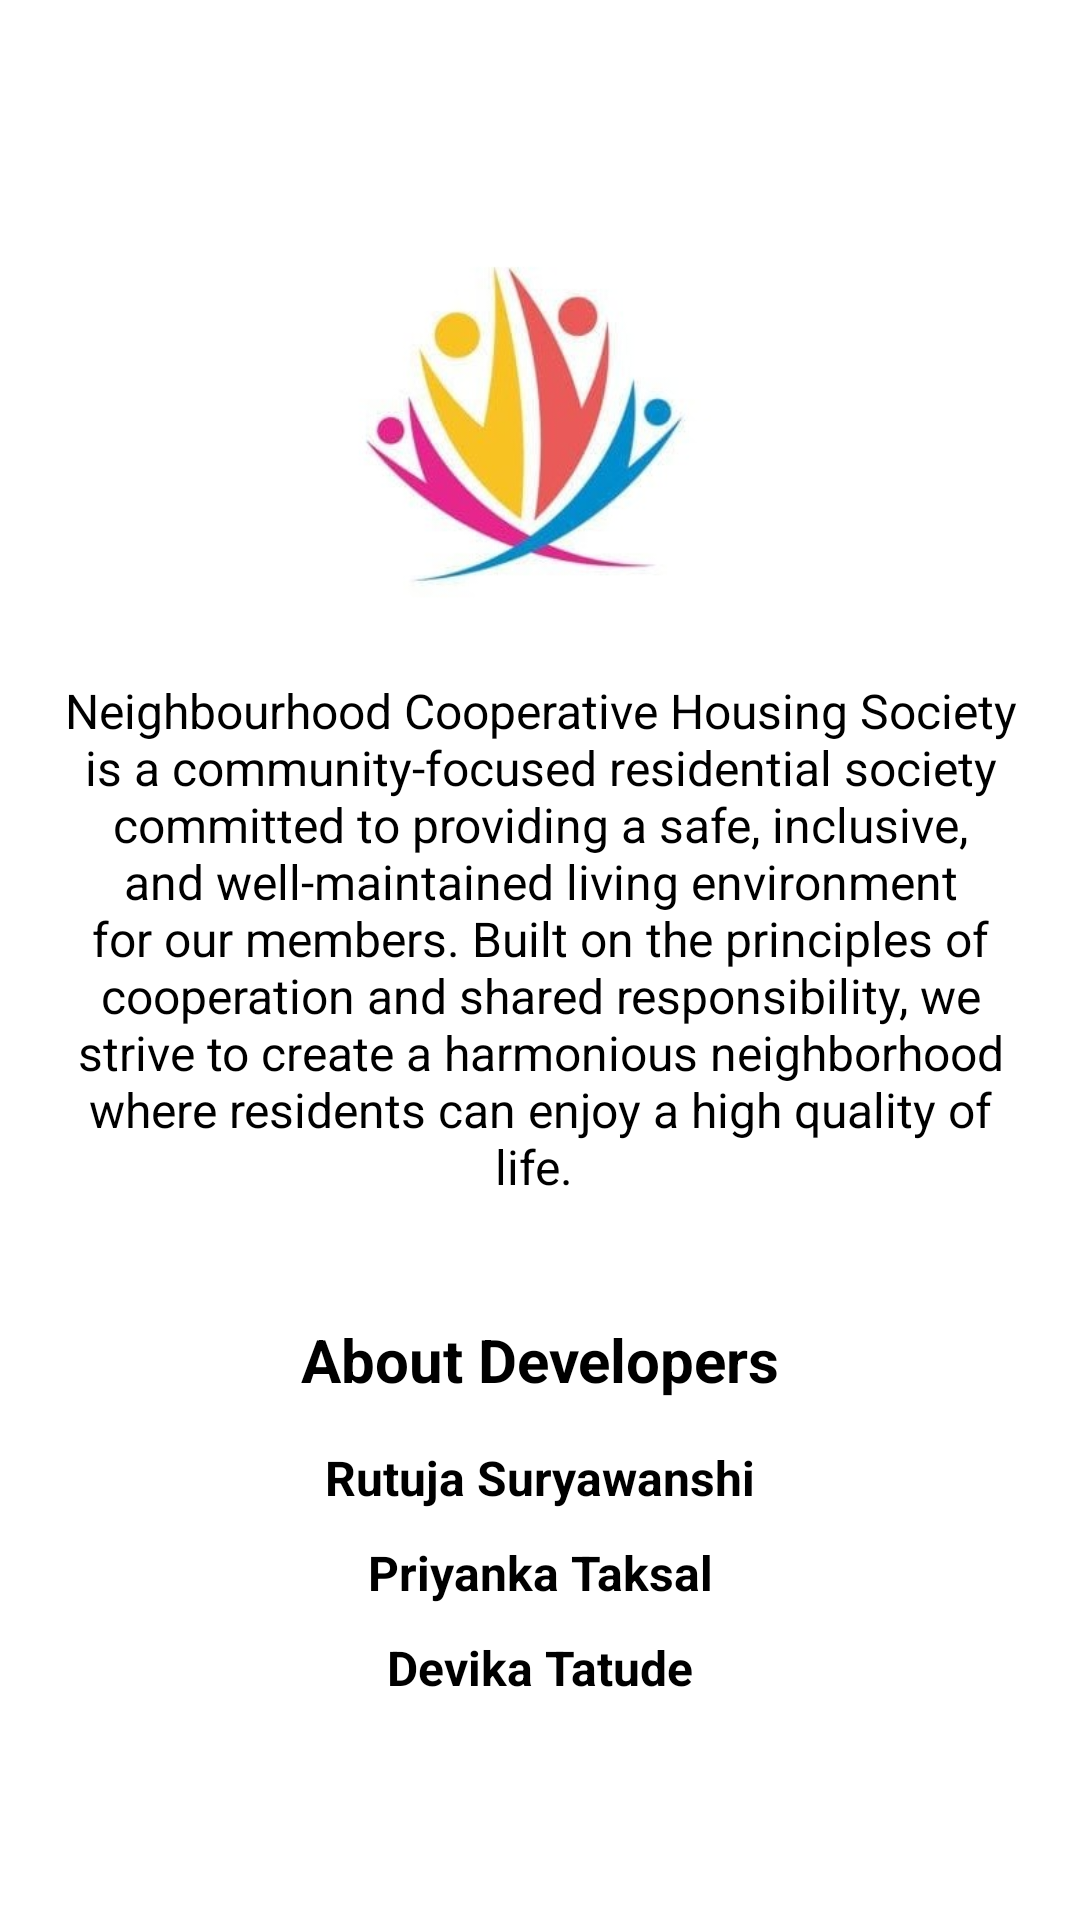

Produce the Android XML layout that renders to this screen, including the resource entries it uses.
<!-- AndroidManifest.xml: application theme Theme.Neighbourhood -->
<!-- res/layout/activity_about_usactivity.xml -->
<?xml version="1.0" encoding="utf-8"?>
<LinearLayout xmlns:android="http://schemas.android.com/apk/res/android"
    xmlns:app="http://schemas.android.com/apk/res-auto"
    xmlns:tools="http://schemas.android.com/tools"
    android:id="@+id/main"
    android:layout_width="match_parent"
    android:layout_height="match_parent"
    android:orientation="vertical"
    android:padding="16dp"
    android:background="@color/white"
    tools:context=".AboutUSActivity">

    
    <ImageView
        android:id="@+id/about_image"
        android:layout_marginTop="50dp"
        android:layout_width="150dp"
        android:layout_height="150dp"
        android:src="@drawable/applogo"
        android:scaleType="centerCrop"
        android:layout_gravity="center_horizontal"
        android:contentDescription="About Us Image" />

    
    <TextView
        android:id="@+id/about_text"
        android:layout_width="match_parent"
        android:layout_height="wrap_content"
        android:text="Neighbourhood Cooperative Housing Society is a community-focused residential society committed to providing a safe, inclusive, and well-maintained living environment for our members. Built on the principles of cooperation and shared responsibility, we strive to create a harmonious neighborhood where residents can enjoy a high quality of life. "
        android:textSize="16sp"
        android:textAlignment="center"
        android:textColor="@color/black"
        android:paddingTop="10dp"
        android:paddingBottom="20dp" />

    
    <TextView
        android:id="@+id/about_developers_title"
        android:layout_width="match_parent"
        android:layout_height="wrap_content"
        android:text="About Developers"
        android:layout_marginTop="20dp"
        android:textColor="@color/black"
        android:textSize="20sp"
        android:textStyle="bold"
        android:textAlignment="center"
        android:paddingBottom="10dp" />

    
    <TextView
        android:id="@+id/developer_1"
        android:layout_width="match_parent"
        android:layout_height="wrap_content"
        android:text="Rutuja Suryawanshi"
        android:textSize="16sp"
        android:textColor="@color/black"
        android:textStyle="bold"
        android:textAlignment="center"
        android:padding="5dp" />

    <TextView
        android:id="@+id/developer_2"
        android:layout_width="match_parent"
        android:layout_height="wrap_content"
        android:text="Priyanka Taksal"
        android:textColor="@color/black"
        android:textStyle="bold"
        android:textSize="16sp"
        android:textAlignment="center"
        android:padding="5dp" />

    <TextView
        android:id="@+id/developer_3"
        android:layout_width="match_parent"
        android:layout_height="wrap_content"
        android:text="Devika Tatude"
        android:textStyle="bold"
        android:textColor="@color/black"
        android:textSize="16sp"
        android:textAlignment="center"
        android:padding="5dp" />

</LinearLayout>
<!-- resources referenced by this layout -->
<resources>
  <color name="black">#FF000000</color>
  <color name="white">#FFFFFFFF</color>
  <!-- drawable applogo: jpeg bitmap (drawable, 13897 bytes) -->
  <style name="Theme.Neighbourhood" parent="Base.Theme.Neighbourhood" />
  <style name="Base.Theme.Neighbourhood" parent="Theme.Material3.DayNight.NoActionBar">
          
          
      </style>
</resources>
